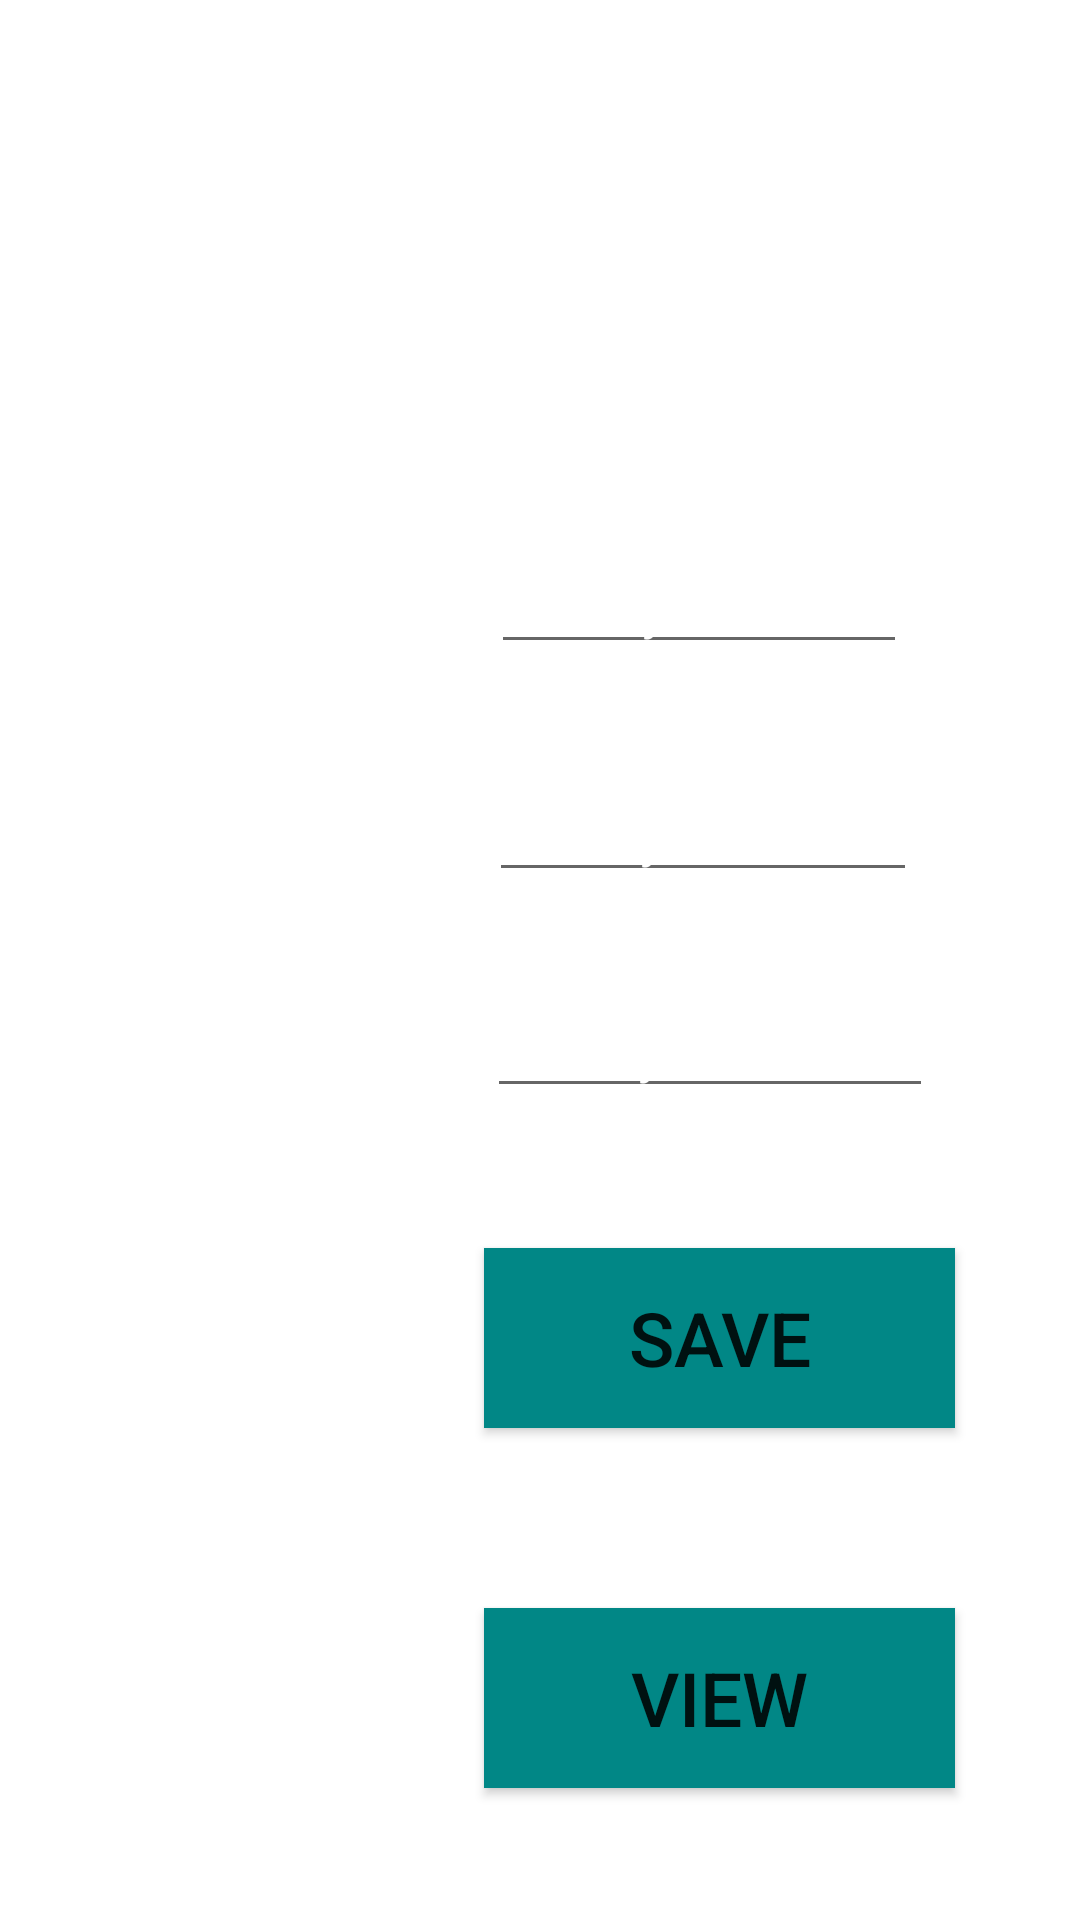

This screen was rendered from an Android layout file. Write that file and the resources it references.
<!-- AndroidManifest.xml: application theme Theme.Testingapp -->
<!-- res/layout/activity_main2.xml -->
<?xml version="1.0" encoding="utf-8"?>
<androidx.constraintlayout.widget.ConstraintLayout xmlns:android="http://schemas.android.com/apk/res/android"
    xmlns:app="http://schemas.android.com/apk/res-auto"
    xmlns:tools="http://schemas.android.com/tools"
    android:layout_width="match_parent"
    android:layout_height="match_parent"
    android:background="@drawable/pic3"
    tools:context=".MainActivity2">

    <TextView
        android:id="@+id/addcontacts"
        android:layout_width="300dp"
        android:layout_height="58dp"
        android:text="Add contacts"
        android:textColor="@color/white"
        android:textSize="40sp"
        app:layout_constraintBottom_toBottomOf="parent"
        app:layout_constraintHorizontal_bias="0.63"
        app:layout_constraintLeft_toLeftOf="parent"
        app:layout_constraintRight_toRightOf="parent"
        app:layout_constraintTop_toTopOf="parent"
        app:layout_constraintVertical_bias="0.083" />

    <TextView
        android:id="@+id/name"
        android:layout_width="122dp"
        android:layout_height="41dp"
        android:text="Name:"
        android:textColor="@color/white"
        android:textSize="30sp"
        app:layout_constraintBottom_toBottomOf="parent"
        app:layout_constraintHorizontal_bias="0.146"
        app:layout_constraintLeft_toLeftOf="parent"
        app:layout_constraintRight_toRightOf="parent"
        app:layout_constraintTop_toTopOf="parent"
        app:layout_constraintVertical_bias="0.265" />

    <EditText
        android:layout_width="wrap_content"
        android:layout_height="wrap_content"
        android:layout_marginTop="180dp"
        android:id="@+id/name1"
        android:hint="Enter your name"
        android:inputType="textPersonName"
        android:textColorHint="@color/white"
        app:layout_constraintHorizontal_bias="0.739"
        app:layout_constraintLeft_toLeftOf="parent"
        app:layout_constraintRight_toRightOf="parent"
        app:layout_constraintTop_toTopOf="parent"
        tools:ignore="MissingConstraints" />

    <TextView
        android:id="@+id/phno"
        android:layout_width="104dp"
        android:layout_height="51dp"
        android:text="Phone:"
        android:textColor="@color/white"
        android:textSize="30sp"
        app:layout_constraintBottom_toBottomOf="parent"
        app:layout_constraintHorizontal_bias="0.136"
        app:layout_constraintLeft_toLeftOf="parent"
        app:layout_constraintRight_toRightOf="parent"
        app:layout_constraintTop_toTopOf="parent"
        app:layout_constraintVertical_bias="0.376" />

    <EditText
        android:id="@+id/phno2"
        android:layout_width="wrap_content"
        android:layout_height="wrap_content"
        android:layout_marginTop="256dp"
        android:digits="0123456789+"
        android:hint="Enter your Ph No"
        android:inputType="phone"
        android:textColorHint="@color/white"
        app:layout_constraintHorizontal_bias="0.75"
        app:layout_constraintLeft_toLeftOf="parent"
        app:layout_constraintRight_toRightOf="parent"
        app:layout_constraintTop_toTopOf="parent"
        tools:ignore="DuplicateIds,MissingConstraints" />

    <TextView
        android:id="@+id/mail"
        android:layout_width="104dp"
        android:layout_height="51dp"
        android:text="Email:"
        android:textColor="@color/white"
        android:textSize="30sp"
        app:layout_constraintBottom_toBottomOf="parent"
        app:layout_constraintHorizontal_bias="0.136"
        app:layout_constraintLeft_toLeftOf="parent"
        app:layout_constraintRight_toRightOf="parent"
        app:layout_constraintTop_toTopOf="parent"
        app:layout_constraintVertical_bias="0.473" />

    <EditText
        android:id="@+id/mailf"
        android:layout_width="wrap_content"
        android:layout_height="wrap_content"
        android:layout_marginTop="328dp"
        android:hint="Enter your mail ID"
        android:inputType="text"
        android:textColorHint="@color/white"
        app:layout_constraintHorizontal_bias="0.768"
        app:layout_constraintLeft_toLeftOf="parent"
        app:layout_constraintRight_toRightOf="parent"
        app:layout_constraintTop_toTopOf="parent"
         />

    <Button
        android:id="@+id/save1"
        android:layout_width="157dp"
        android:layout_height="60dp"
        android:layout_marginTop="416dp"
        android:background="@color/teal_700"
        android:shadowColor="@color/black"
        android:text="Save"
        android:textSize="25sp"
        android:theme="@style/Button.white"
        app:layout_constraintHorizontal_bias="0.795"
        app:layout_constraintLeft_toLeftOf="parent"
        app:layout_constraintRight_toRightOf="parent"
        app:layout_constraintTop_toTopOf="parent" />

    <Button
        android:id="@+id/view"
        android:layout_width="157dp"
        android:layout_height="60dp"
        android:layout_marginTop="536dp"
        android:background="@color/teal_700"
        android:shadowColor="@color/black"
        android:text="View"
        android:textSize="25sp"
        android:theme="@style/Button.white"
        app:layout_constraintHorizontal_bias="0.795"
        app:layout_constraintLeft_toLeftOf="parent"
        app:layout_constraintRight_toRightOf="parent"
        app:layout_constraintTop_toTopOf="parent"
        />


</androidx.constraintlayout.widget.ConstraintLayout>
<!-- resources referenced by this layout -->
<resources>
  <color name="black">#FF000000</color>
  <color name="teal_700">#FF018786</color>
  <color name="white">#FFFFFFFF</color>
  <style name="Button.white" parent="ThemeOverlay.AppCompat">
          <item name="colorAccent">
              @android:color/black
  
  
  
          </item>
      </style>
  <style name="Theme.Testingapp" parent="Theme.MaterialComponents.DayNight.DarkActionBar">
          
          <item name="colorPrimary">@color/purple_500</item>
          <item name="colorPrimaryVariant">@color/purple_700</item>
          <item name="colorOnPrimary">@color/white</item>
          
          <item name="colorSecondary">@color/teal_200</item>
          <item name="colorSecondaryVariant">@color/teal_700</item>
          <item name="colorOnSecondary">@color/black</item>
          
          <item name="android:statusBarColor" tools:targetApi="l">?attr/colorPrimaryVariant</item>
          
      </style>
  <color name="purple_500">#FF6200EE</color>
  <color name="purple_700">#FF3700B3</color>
  <color name="teal_200">#FF03DAC5</color>
</resources>
